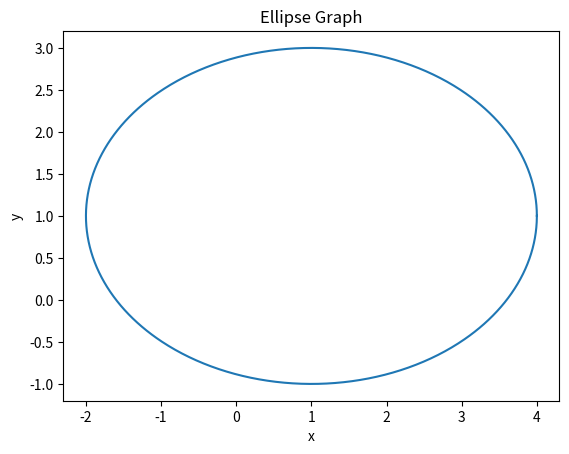

Python code for this plot:
import matplotlib.pyplot as plt
import numpy as np

# define the ellipse parameters
a = 3 # semi-major axis
b = 2 # semi-minor axis
x0 = 1 # x-center
y0 = 1 # y-center

# generate some data 
t = np.linspace(0, 2*np.pi, 1000)
x = x0 + a*np.cos(t)
y = y0 + b*np.sin(t)

# create an ellipse graph
fig, ax = plt.subplots()
ax.plot(x, y)

# add labels and title
ax.set_xlabel('x')
ax.set_ylabel('y')
ax.set_title('Ellipse Graph')

# show the plot 
plt.show()